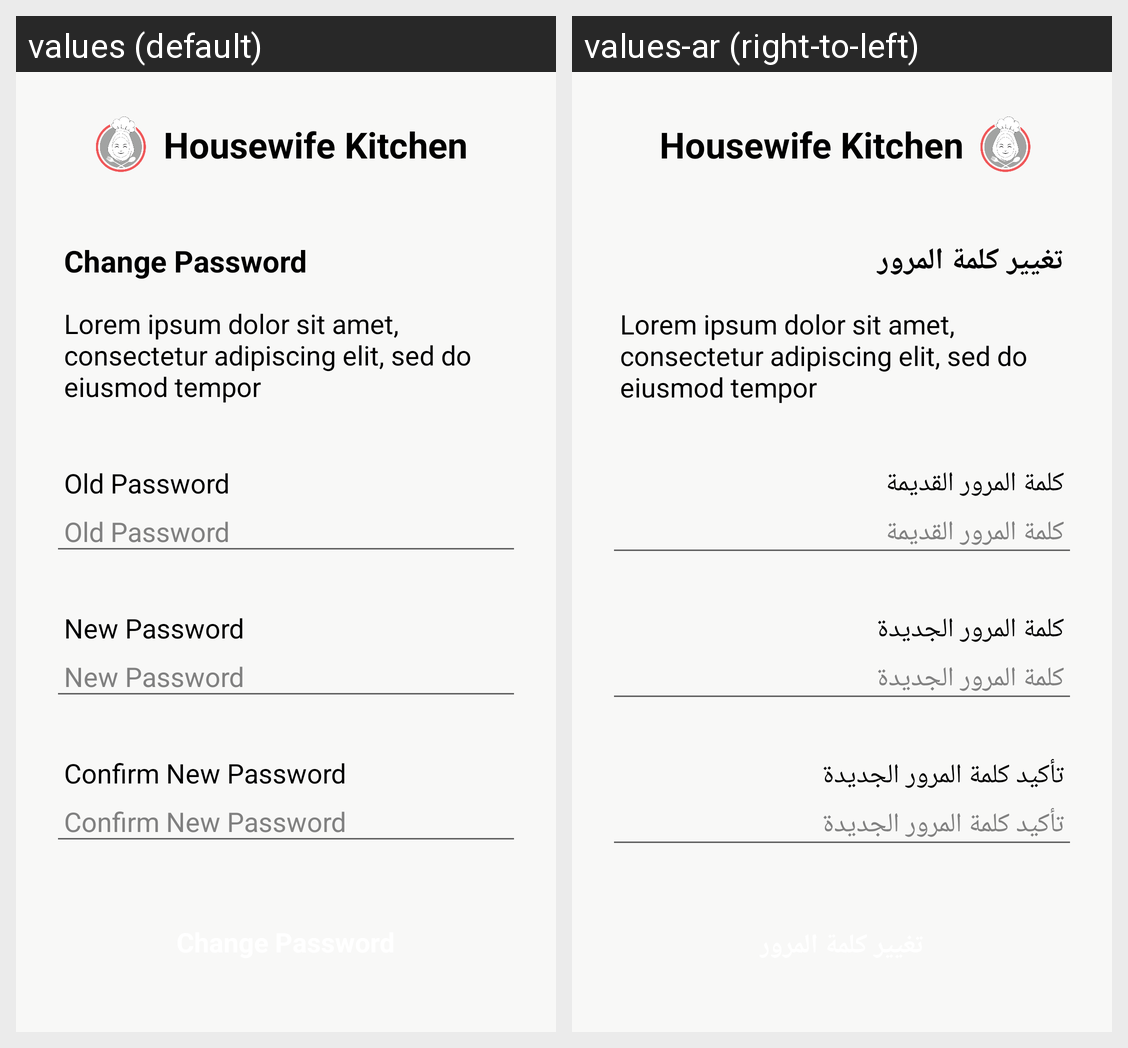

This grid shows one Android layout under two languages. Give, for every string resource on the screen, its name, the default text and each shown locale's text.
Android screen res/layout/activity_change_password.xml rendered under 2 locales, left to right: values (default), values-ar (right-to-left). Device: Nexus 5 (rendered at 1080×1920; each locale shown at half size, 540×960, under a caption strip naming it); theme Theme.HousewifeKitchen.
Strings drawn on this screen, with the default value and each locale's value (text and hints the layout hard-codes, and strings that could not be matched under every locale, appear in the picture but are not listed):

app_name
  values: Housewife Kitchen
  values-ar: Housewife Kitchen

change_password
  values: Change Password
  values-ar: تغيير كلمة المرور

old_password
  values: Old Password
  values-ar: كلمة المرور القديمة

new_password
  values: New Password
  values-ar: كلمة المرور الجديدة

confirm_new_password
  values: Confirm New Password
  values-ar: تأكيد كلمة المرور الجديدة
